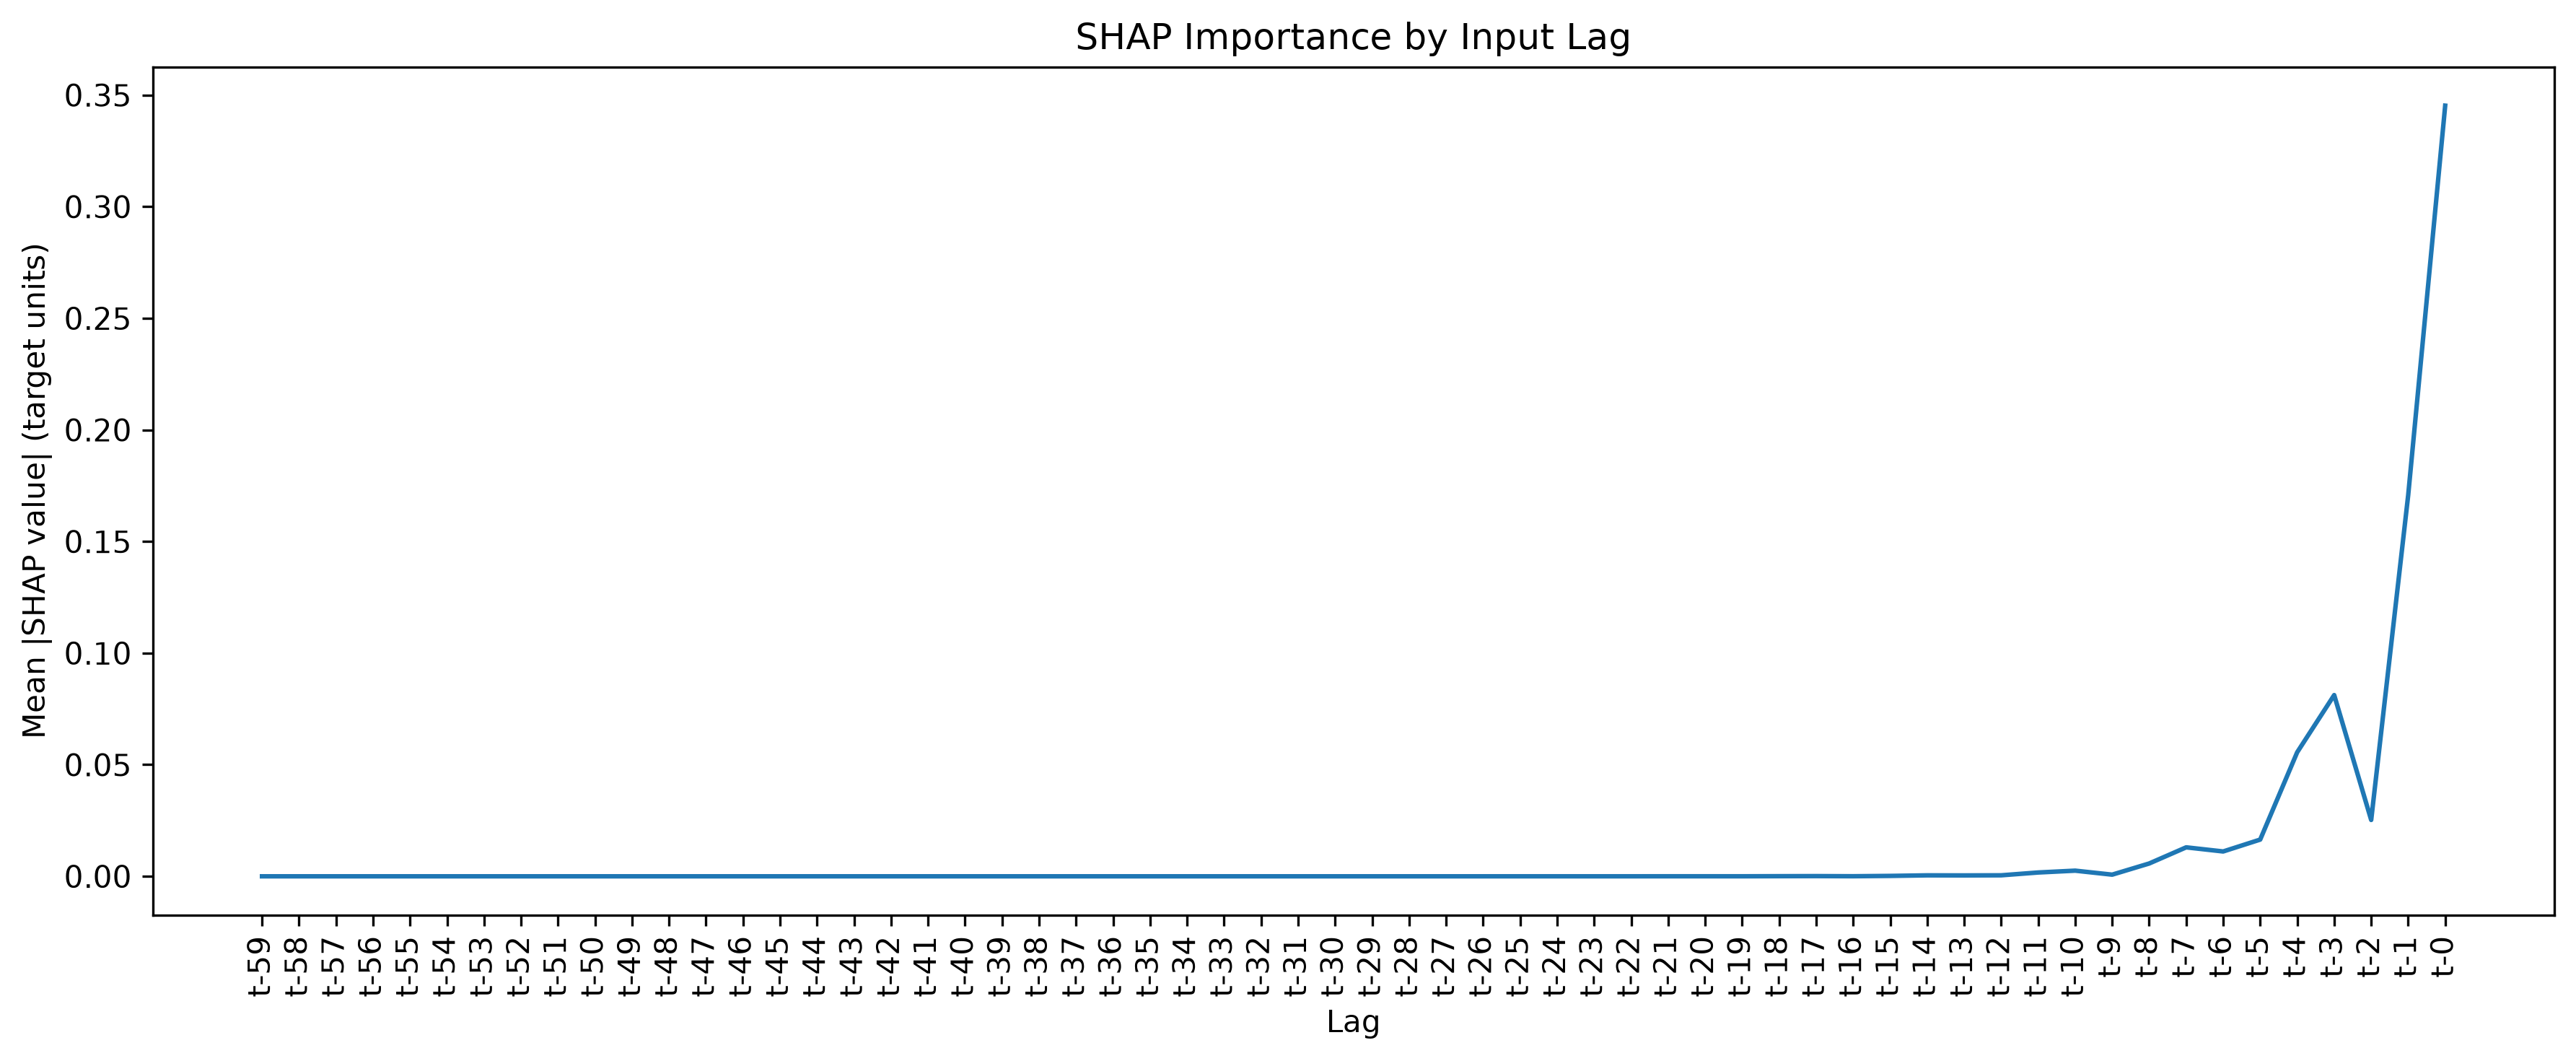

Source data for this figure (header and first rows):
Lag, SHAP MeanAbs, SHAP Lag Rank
t-0, 0.3452, 1
t-1, 0.1707, 2
t-3, 0.08119, 3
t-4, 0.05556, 4
t-2, 0.02524, 5
t-5, 0.01645, 6
t-7, 0.01298, 7
t-6, 0.01113, 8
t-8, 0.005739, 9
t-10, 0.002533, 10
t-11, 0.001711, 11
t-9, 0.0007403, 12
t-12, 0.0004503, 13
t-14, 0.0004324, 14
t-13, 0.0004005, 15
t-15, 0.0001828, 16
t-17, 9.515807640792307e-05, 17
t-18, 5.943736573393726e-05, 18
t-16, 3.655314450643959e-05, 19
t-20, 1.6227037917404455e-05, 20
t-21, 1.568103902947013e-05, 21
t-19, 1.3250243334746494e-05, 22
t-22, 6.024192057712493e-06, 23
t-24, 3.6505252533100916e-06, 24
t-25, 2.116947811038383e-06, 25
t-23, 1.844140451196616e-06, 26
t-27, 6.812377993870519e-07, 27
t-28, 5.965470597344555e-07, 28
t-26, 3.780194113121383e-07, 29
t-29, 2.0877713297488235e-07, 30
t-31, 1.495754907263379e-07, 31
t-30, 9.336211208329534e-08, 32
t-32, 7.990322839460622e-08, 33
t-34, 2.99226035872819e-08, 34
t-35, 2.3866916671502688e-08, 35
t-33, 1.0691590618948154e-08, 36
t-36, 7.502887311332043e-09, 37
t-38, 6.217409643203258e-09, 38
t-37, 4.582453257198884e-09, 39
t-39, 3.0593655008976748e-09, 40
t-41, 1.3260733878407732e-09, 41
t-42, 9.748531528882065e-10, 42
t-40, 3.4102223469423476e-10, 43
t-43, 2.7291388263409024e-10, 44
t-45, 2.6834898799189313e-10, 45
t-44, 2.244268390851902e-10, 46
t-46, 1.2164360555649513e-10, 47
t-48, 6.051856019692804e-11, 48
t-49, 4.161614108973168e-11, 49
t-47, 1.6754388942848803e-11, 50
t-52, 1.1954287159254293e-11, 51
t-51, 1.1012979398042565e-11, 52
t-50, 1.036360240710901e-11, 53
t-53, 4.997930954750472e-12, 54
t-55, 2.7733009467919788e-12, 55
t-56, 1.778926782729067e-12, 56
t-54, 1.023445682882216e-12, 57
t-59, 5.339293344396689e-13, 58
t-58, 5.305691053391951e-13, 59
t-57, 3.8155069370331637e-13, 60
